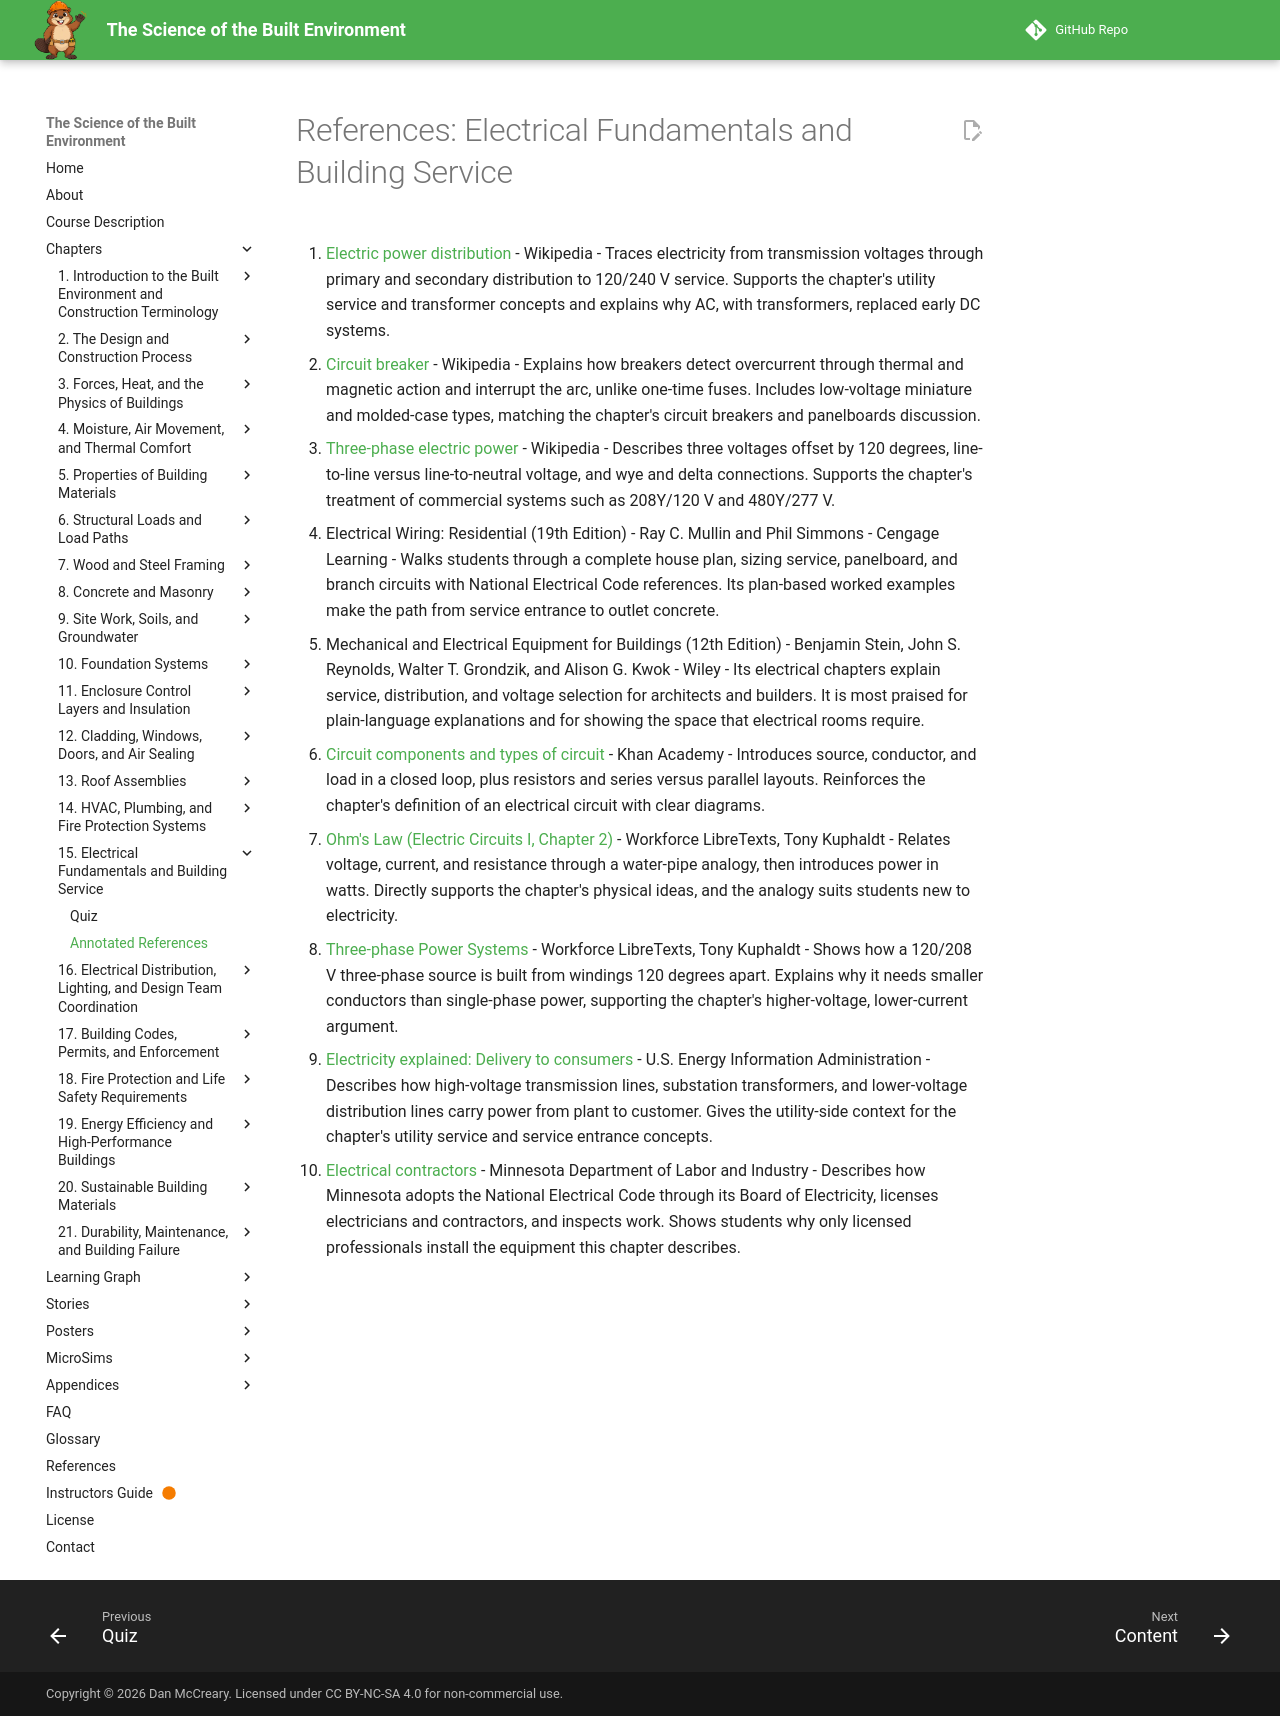

repository: dmccreary/science-of-the-built-envrionment · page: chapters/15-electrical-fundamentals/references/index.html · generator: mkdocs

# References: Electrical Fundamentals and Building Service

1. [Electric power distribution](https://en.wikipedia.org/wiki/Electric_power_distribution) - Wikipedia - Traces electricity from transmission voltages through primary and secondary distribution to 120/240 V service. Supports the chapter's utility service and transformer concepts and explains why AC, with transformers, replaced early DC systems.

2. [Circuit breaker](https://en.wikipedia.org/wiki/Circuit_breaker) - Wikipedia - Explains how breakers detect overcurrent through thermal and magnetic action and interrupt the arc, unlike one-time fuses. Includes low-voltage miniature and molded-case types, matching the chapter's circuit breakers and panelboards discussion.

3. [Three-phase electric power](https://en.wikipedia.org/wiki/Three-phase_electric_power) - Wikipedia - Describes three voltages offset by 120 degrees, line-to-line versus line-to-neutral voltage, and wye and delta connections. Supports the chapter's treatment of commercial systems such as 208Y/120 V and 480Y/277 V.

4. Electrical Wiring: Residential (19th Edition) - Ray C. Mullin and Phil Simmons - Cengage Learning - Walks students through a complete house plan, sizing service, panelboard, and branch circuits with National Electrical Code references. Its plan-based worked examples make the path from service entrance to outlet concrete.

5. Mechanical and Electrical Equipment for Buildings (12th Edition) - Benjamin Stein, John S. Reynolds, Walter T. Grondzik, and Alison G. Kwok - Wiley - Its electrical chapters explain service, distribution, and voltage selection for architects and builders. It is most praised for plain-language explanations and for showing the space that electrical rooms require.

6. [Circuit components and types of circuit](https://www.khanacademy.org/science/electromagnetism/x4352f0cb3cc997f5:how-many-toy-batteries-would-it-take-to-start-a-car/x4352f0cb3cc997f5:they-are-all-around-and-inside-us-electric-circuits/a/circuit-components) - Khan Academy - Introduces source, conductor, and load in a closed loop, plus resistors and series versus parallel layouts. Reinforces the chapter's definition of an electrical circuit with clear diagrams.

7. [Ohm's Law (Electric Circuits I, Chapter 2)](https://workforce.libretexts.org/Bookshelves/Electronics_Technology/Electric_Circuits_I_-_Direct_Current_(Kuphaldt)/02:_Ohm%27s_Law) - Workforce LibreTexts, Tony Kuphaldt - Relates voltage, current, and resistance through a water-pipe analogy, then introduces power in watts. Directly supports the chapter's physical ideas, and the analogy suits students new to electricity.

8. [Three-phase Power Systems](https://workforce.libretexts.org/Bookshelves/Electronics_Technology/Electric_Circuits_II_-_Alternating_Current_(Kuphaldt)/07%3A_Polyphase_AC_Circuits/7.02%3A_Three-phase_Power_Systems) - Workforce LibreTexts, Tony Kuphaldt - Shows how a 120/208 V three-phase source is built from windings 120 degrees apart. Explains why it needs smaller conductors than single-phase power, supporting the chapter's higher-voltage, lower-current argument.

9. [Electricity explained: Delivery to consumers](https://www.eia.gov/energyexplained/electricity/delivery-to-consumers.php) - U.S. Energy Information Administration - Describes how high-voltage transmission lines, substation transformers, and lower-voltage distribution lines carry power from plant to customer. Gives the utility-side context for the chapter's utility service and service entrance concepts.

10. [Electrical contractors](https://www.dli.mn.gov/business/electrical-contractors) - Minnesota Department of Labor and Industry - Describes how Minnesota adopts the National Electrical Code through its Board of Electricity, licenses electricians and contractors, and inspects work. Shows students why only licensed professionals install the equipment this chapter describes.
